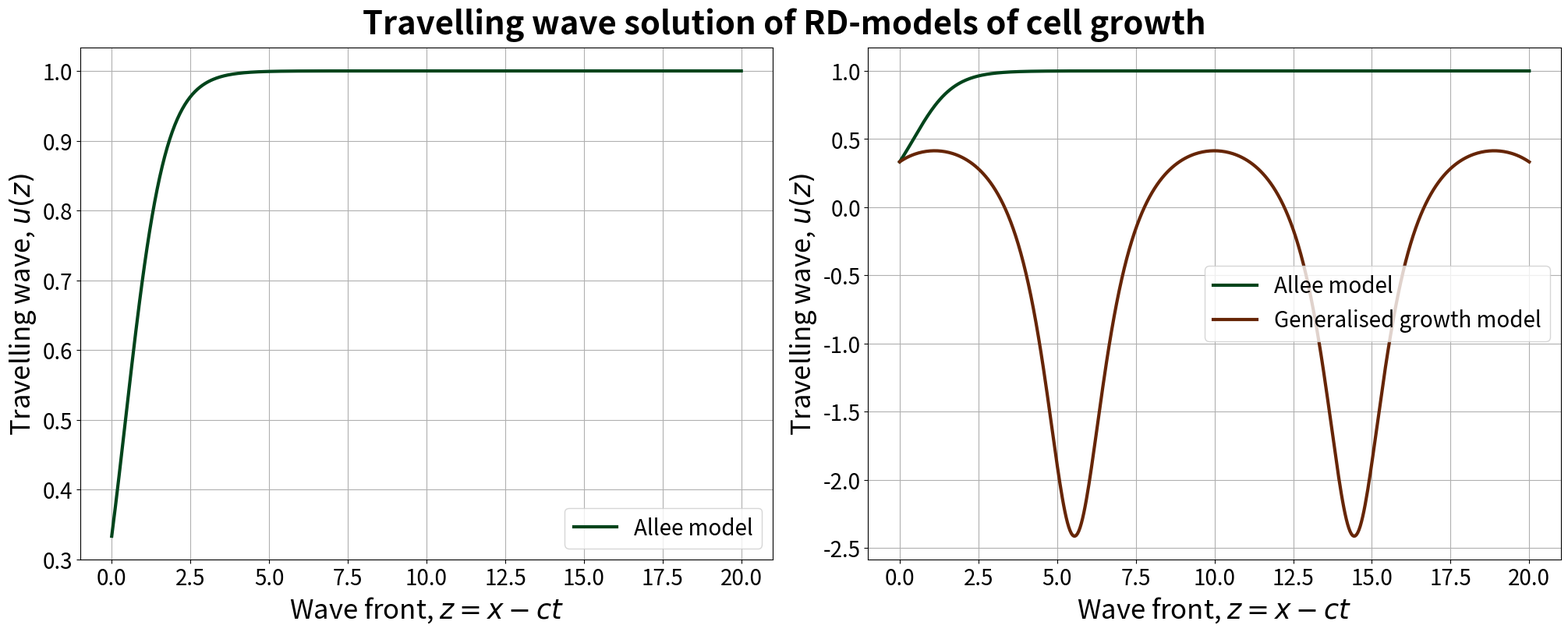

Source code (Python): (Note: this script raises an exception after producing the figure.)
#=================================================================================
#=================================================================================
# Script:"plot_travelling_wave_symmetries"
# Date: 2022-07-22
# Implemented by: Johannes Borgqvist
# Description:
# The script plots all the travelling wave symmetries of the generalised growth model and the growth model with an Allee effect.
#=================================================================================
#=================================================================================
#=================================================================================
#=================================================================================
# Import Libraries
#=================================================================================
#=================================================================================
from numpy import *
import matplotlib.pyplot as plt
#=================================================================================
#=================================================================================
# Functions
#=================================================================================
#=================================================================================
# This functions enable us to reproduce our plots using pgfplots in LaTeX
def plot_LaTeX_2D(t,y,file_str,plot_str,legend_str):
    # Open a file with the append option
    # so that we can write to the same
    # file multiple times
    f = open(file_str, "a")
    # Create a temporary string which
    # is the one that does the plotting.
    # Here we incorporate the input plot_str
    # which contains the color, and the markers
    # of the plot at hand
    if len(legend_str)==0:
        temp_str = "\\addplot[\nforget plot,\n" + plot_str+ "\n]\n"
    else:
        temp_str = "\\addplot[\n" + plot_str+ "\n]\n"
    # Add the coordinates
    temp_str += "coordinates {%\n"
    # Loop over the input files and add
    # them to the file
    for i in range(len(t)):
        temp_str += "(" + str(t[i]) + "," + str(y[i]) + ")\n"
    # The plotting is done, let's close the shop    
    temp_str += "};\n"
    # Add a legend if one is provided
    if len(legend_str) > 0:
        temp_str += "\\addlegendentry{" + legend_str + "}\n"
    # Finally, we write the huge string
    # we have created
    f.write("%s"%(temp_str))
    # Close the file
    f.close()
#=================================================================================
#=================================================================================
# Plot the travelling wave solutions
#=================================================================================
#=================================================================================
# Define the overall parameters
C= 0.5
A = 0.5
B = 0.5
kappa = 5
# Define our z vector
z = linspace(0,20,500)

# Define our travelling wave for the Allee model
# Allee model
lambda_allee = sqrt(kappa/2)
tv_allee = array([((C*exp(lambda_allee*z_temp))/(1+C*exp(lambda_allee*z_temp))) for z_temp in z])
# Generalised growth model
lambda_gen_growth = 1/sqrt(2)
tv_gen_growth = array([((A*cos(lambda_gen_growth*z_temp)+B*sin(lambda_gen_growth*z_temp))/(1+A*cos(lambda_gen_growth*z_temp)+B*sin(lambda_gen_growth*z_temp))) for z_temp in z])
# Plot these solutions
f1, ax_1 = plt.subplots(1, 2, constrained_layout=True, figsize=(20, 8))
ax_1[0].plot(z, tv_allee, '-', label="Allee model" ,color=(0/256,68/256,27/256),linewidth=3.0)
ax_1[0].grid()
ax_1[0].legend(loc='best',prop={"size":20})
ax_1[1].plot(z, tv_allee, '-', label="Allee model" ,color=(0/256,68/256,27/256),linewidth=3.0)
ax_1[1].plot(z, tv_gen_growth, '-', label="Generalised growth model" ,color=(102/256,37/256,6/256),linewidth=3.0)
ax_1[1].grid()
ax_1[1].legend(loc='best',prop={"size":20})
# Set fontsize of labels
ax_1[0].set_xlabel(xlabel='Wave front, $z=x-ct$',fontsize=25)
ax_1[0].set_ylabel(ylabel='Travelling wave, $u(z)$',fontsize=25)
ax_1[1].set_xlabel(xlabel='Wave front, $z=x-ct$',fontsize=25)
ax_1[1].set_ylabel(ylabel='Travelling wave, $u(z)$',fontsize=25)
# Change the size of the ticks
ax_1[0].tick_params(axis='both', which='major', labelsize=20)
ax_1[0].tick_params(axis='both', which='minor', labelsize=20)
ax_1[1].tick_params(axis='both', which='major', labelsize=20)
ax_1[1].tick_params(axis='both', which='minor', labelsize=20)
# Title and saving the figure
f1.suptitle('Travelling wave solution of RD-models of cell growth',fontsize=30,weight='bold')
f1.savefig('../Figures/travelling_wave_solutions.png')
# Show the plot at last
plt.show()


# STABLE POINT RADIAL SYMMETRY
plot_LaTeX_2D(z, tv_allee,"../Figures/travelling_waves/Input/tv_1.tex","color=clr_1,line width=1.5pt,","Allee model")
plot_LaTeX_2D(z, tv_gen_growth,"../Figures/travelling_waves/Input/tv_2.tex","color=clr_2,line width=1.5pt,","Gen. growth,\\\\ $(\\alpha,\\beta,\\gamma)=(1,1,2)$")
